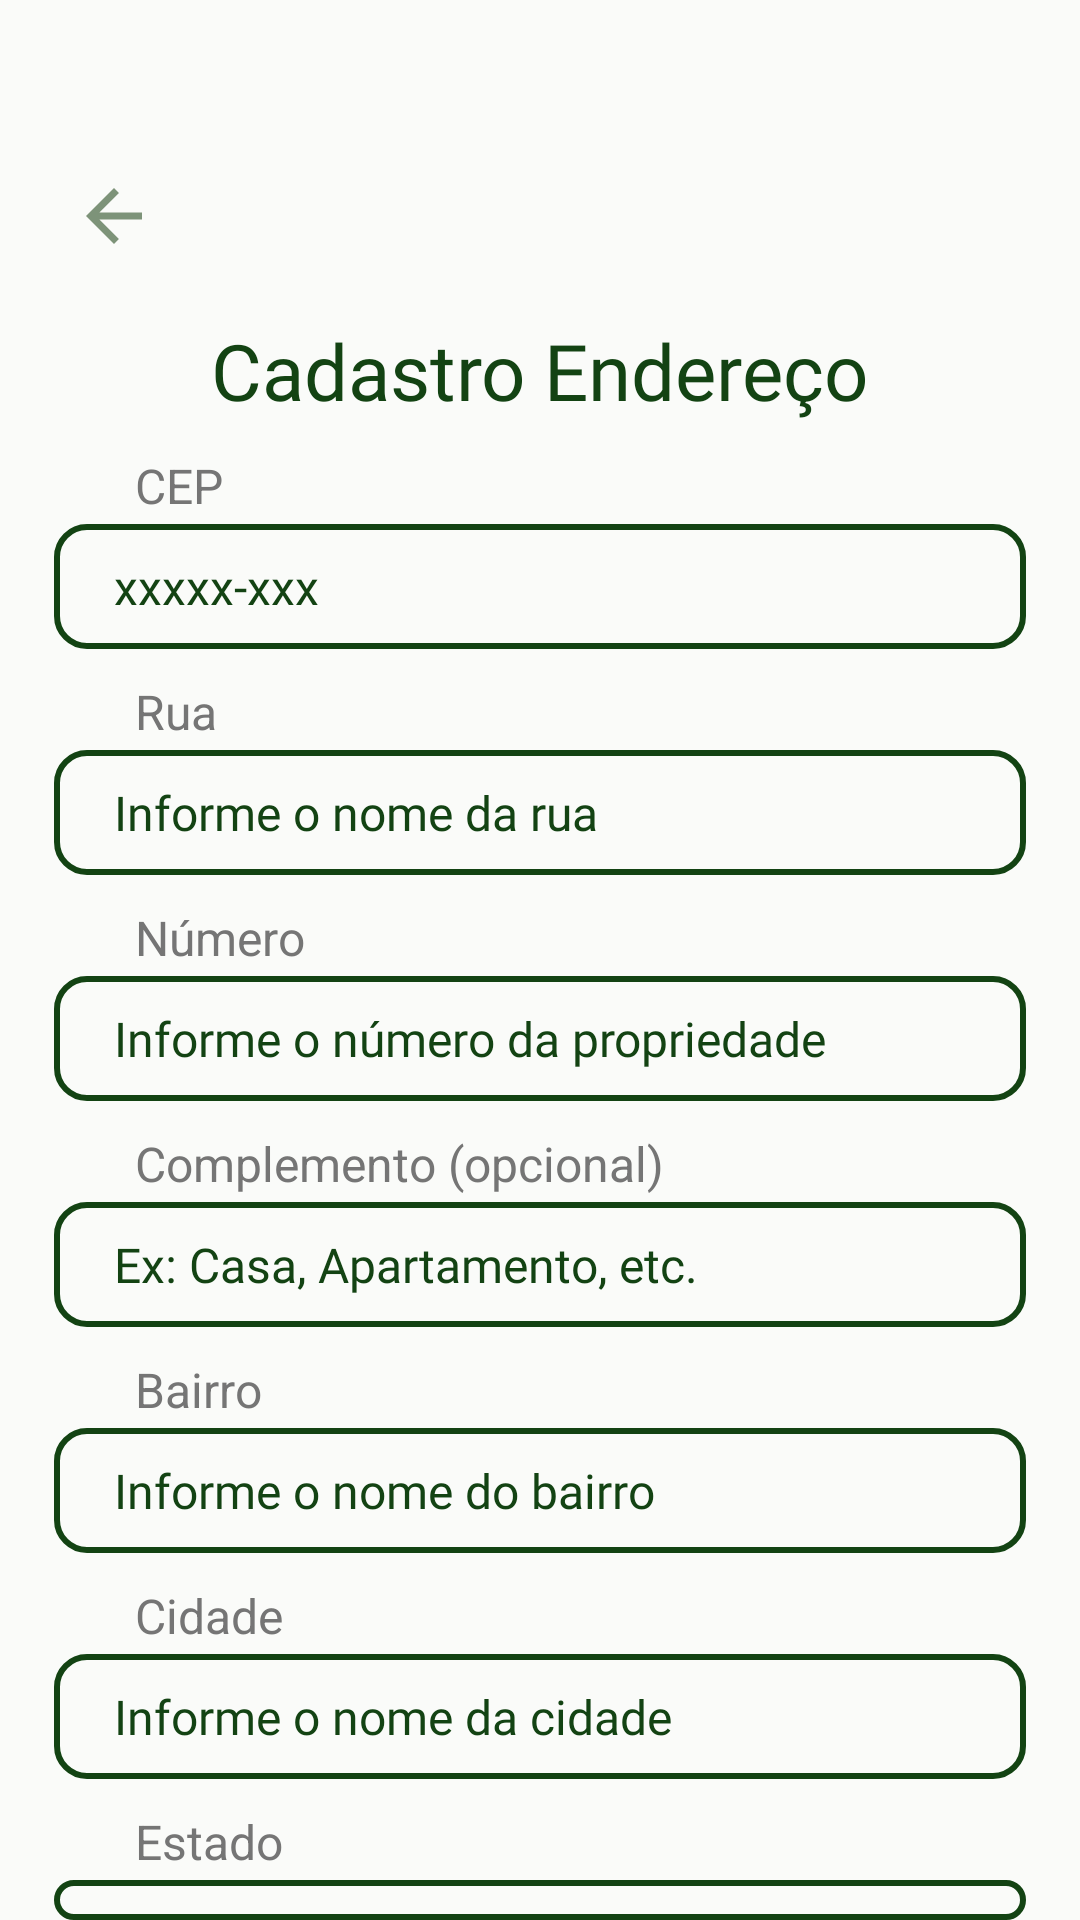

The Android layout XML behind this screen, and the referenced resources:
<!-- AndroidManifest.xml: application theme Theme.ReUse -->
<!-- res/layout/fragment_cadastro_endereco.xml -->
<?xml version="1.0" encoding="utf-8"?>
<LinearLayout xmlns:android="http://schemas.android.com/apk/res/android"
    xmlns:tools="http://schemas.android.com/tools"
    xmlns:app="http://schemas.android.com/apk/res-auto"
    android:layout_width="match_parent"
    android:layout_height="match_parent"
    android:orientation="vertical"
    tools:context=".ui.auth.cadastro.CadastroEnderecoFragment">

    <com.google.android.material.appbar.MaterialToolbar
        android:layout_width="match_parent"
        android:layout_height="wrap_content"
        android:id="@+id/toolbar"
        app:navigationIcon="@drawable/baseline_arrow_back_24"
        android:paddingTop="40dp"
        android:paddingStart="10dp"/>

    <TextView
        android:layout_width="wrap_content"
        android:layout_height="wrap_content"
        android:layout_gravity="center"
        android:layout_marginTop="10dp"
        android:fontFamily="@font/playfair_display_semibold"
        android:text="@string/title_cadastro_endereco"
        android:textColor="#134313"
        android:textSize="26dp" />

    <TextView
        android:layout_width="wrap_content"
        android:layout_height="wrap_content"
        android:layout_marginStart="45dp"
        android:layout_marginTop="10dp"
        android:text="@string/label_cep"
        android:textSize="16dp"
        android:textColor="#757575"/>

    <EditText
        android:id="@+id/edit_text_cep"
        android:layout_gravity="center"
        android:layout_width="324dp"
        android:layout_height="wrap_content"
        android:layout_marginTop="2dp"
        android:background="@drawable/edittextcadastro"
        android:ems="10"
        android:fontFamily="@font/plus_jakarta_sans_medium"
        android:hint="@string/label_hint_cep"
        android:inputType="number"
        android:paddingHorizontal="20dp"
        android:paddingVertical="10dp"
        android:textColor="@color/VerdeEscuro"
        android:textColorHint="@color/VerdeEscuro"
        android:textSize="16dp"
        android:maxLength="9" />

    <TextView
        android:layout_width="wrap_content"
        android:layout_height="wrap_content"
        android:layout_marginStart="45dp"
        android:layout_marginTop="10dp"
        android:text="@string/label_rua"
        android:textSize="16dp"
        android:textColor="#757575"/>

    <EditText
        android:id="@+id/edit_text_rua"
        android:layout_gravity="center"
        android:layout_width="324dp"
        android:layout_height="wrap_content"
        android:layout_marginTop="2dp"
        android:background="@drawable/edittextcadastro"
        android:ems="10"
        android:fontFamily="@font/plus_jakarta_sans_medium"
        android:hint="@string/label_hint_rua"
        android:inputType="textCapWords"
        android:paddingHorizontal="20dp"
        android:paddingVertical="10dp"
        android:textColor="@color/VerdeEscuro"
        android:textColorHint="@color/VerdeEscuro"
        android:textSize="16dp" />

    <TextView
        android:layout_width="wrap_content"
        android:layout_height="wrap_content"
        android:layout_marginStart="45dp"
        android:layout_marginTop="10dp"
        android:text="@string/label_numero"
        android:textSize="16dp"
        android:textColor="#757575"/>

    <EditText
        android:id="@+id/edit_text_nmrrua"
        android:layout_gravity="center"
        android:layout_width="324dp"
        android:layout_height="wrap_content"
        android:layout_marginTop="2dp"
        android:background="@drawable/edittextcadastro"
        android:ems="10"
        android:fontFamily="@font/plus_jakarta_sans_medium"
        android:hint="@string/label_hint_numero"
        android:inputType="number"
        android:maxLength="5"
        android:paddingHorizontal="20dp"
        android:paddingVertical="10dp"
        android:textColor="@color/VerdeEscuro"
        android:textColorHint="@color/VerdeEscuro"
        android:textSize="16dp" />

    <TextView
        android:layout_width="wrap_content"
        android:layout_height="wrap_content"
        android:layout_marginStart="45dp"
        android:layout_marginTop="10dp"
        android:text="@string/label_complemento"
        android:textSize="16dp"
        android:textColor="#757575"/>

    <EditText
        android:id="@+id/edit_text_complemento"
        android:layout_gravity="center"
        android:layout_width="324dp"
        android:layout_height="wrap_content"
        android:layout_marginTop="2dp"
        android:background="@drawable/edittextcadastro"
        android:ems="10"
        android:fontFamily="@font/plus_jakarta_sans_medium"
        android:hint="@string/label_hint_complemento"
        android:inputType="textCapSentences"
        android:paddingHorizontal="20dp"
        android:paddingVertical="10dp"
        android:textColor="@color/VerdeEscuro"
        android:textColorHint="@color/VerdeEscuro"
        android:textSize="16dp" />

    <TextView
        android:layout_width="wrap_content"
        android:layout_height="wrap_content"
        android:layout_marginStart="45dp"
        android:layout_marginTop="10dp"
        android:text="@string/label_bairro"
        android:textSize="16dp"
        android:textColor="#757575"/>

    <EditText
        android:id="@+id/edit_text_bairro"
        android:layout_gravity="center"
        android:layout_width="324dp"
        android:layout_height="wrap_content"
        android:layout_marginTop="2dp"
        android:background="@drawable/edittextcadastro"
        android:ems="10"
        android:fontFamily="@font/plus_jakarta_sans_medium"
        android:hint="@string/label_hint_bairro"
        android:inputType="textCapWords"
        android:paddingHorizontal="20dp"
        android:paddingVertical="10dp"
        android:textColor="@color/VerdeEscuro"
        android:textColorHint="@color/VerdeEscuro"
        android:textSize="16dp" />

    <TextView
        android:layout_width="wrap_content"
        android:layout_height="wrap_content"
        android:layout_marginStart="45dp"
        android:layout_marginTop="10dp"
        android:text="@string/label_cidade"
        android:textSize="16dp"
        android:textColor="#757575"/>

    <EditText
        android:id="@+id/edit_text_cidade"
        android:layout_gravity="center"
        android:layout_width="324dp"
        android:layout_height="wrap_content"
        android:layout_marginTop="2dp"
        android:background="@drawable/edittextcadastro"
        android:ems="10"
        android:fontFamily="@font/plus_jakarta_sans_medium"
        android:hint="@string/label_hint_cidade"
        android:inputType="textCapWords"
        android:paddingHorizontal="20dp"
        android:paddingVertical="10dp"
        android:textColor="@color/VerdeEscuro"
        android:textColorHint="@color/VerdeEscuro"
        android:textSize="16dp" />

    <TextView
        android:layout_width="wrap_content"
        android:layout_height="wrap_content"
        android:layout_marginStart="45dp"
        android:layout_marginTop="10dp"
        android:text="@string/label_estado"
        android:textSize="16dp"
        android:textColor="#757575"/>

    <EditText
        android:id="@+id/edit_text_estado"
        android:layout_gravity="center"
        android:layout_width="324dp"
        android:layout_height="wrap_content"
        android:layout_marginTop="2dp"
        android:background="@drawable/edittextcadastro"
        android:ems="10"
        android:fontFamily="@font/plus_jakarta_sans_medium"
        android:hint="@string/label_hint_estado"
        android:inputType="textCapWords"
        android:paddingHorizontal="20dp"
        android:paddingVertical="10dp"
        android:textColor="@color/VerdeEscuro"
        android:textColorHint="@color/VerdeEscuro"
        android:textSize="16dp" />

    <TextView
        android:layout_width="wrap_content"
        android:layout_height="wrap_content"
        android:layout_marginStart="45dp"
        android:layout_marginTop="10dp"
        android:text="@string/label_pais"
        android:textSize="16dp"
        android:textColor="#757575"/>

    <EditText
        android:id="@+id/edit_text_pais"
        android:layout_gravity="center"
        android:layout_width="324dp"
        android:layout_height="wrap_content"
        android:layout_marginTop="2dp"
        android:background="@drawable/edittextcadastro"
        android:ems="10"
        android:fontFamily="@font/plus_jakarta_sans_medium"
        android:hint="@string/label_hint_pais"
        android:inputType="textCapWords"
        android:paddingHorizontal="20dp"
        android:paddingVertical="10dp"
        android:textColor="@color/VerdeEscuro"
        android:textColorHint="@color/VerdeEscuro"
        android:textSize="16dp" />

    <androidx.appcompat.widget.AppCompatButton
        android:id="@+id/bttProximo"
        android:layout_gravity="center"
        android:layout_width="328dp"
        android:layout_height="42dp"
        android:layout_marginTop="50dp"
        android:background="@drawable/estilobtt1"
        android:textColor="@color/VerdeEscuro"
        android:textAllCaps="false"
        android:text="@string/btn_proximo"
        android:textSize="20dp"
        android:fontFamily="@font/nunito_sans_semibold"/>
</LinearLayout>
<!-- resources referenced by this layout -->
<resources>
  <color name="VerdeEscuro">#134313</color>
  <!-- drawable baseline_arrow_back_24 (drawable) -->
  <vector xmlns:android="http://schemas.android.com/apk/res/android" android:alpha="0.8" android:autoMirrored="true" android:height="28dp" android:tint="#5E7858" android:viewportHeight="24" android:viewportWidth="24" android:width="28dp">
        
      <path android:fillColor="@android:color/white" android:pathData="M20,11H7.83l5.59,-5.59L12,4l-8,8 8,8 1.41,-1.41L7.83,13H20v-2z"/>
      
  </vector>
  <!-- drawable edittextcadastro (drawable) -->
  <?xml version="1.0" encoding="utf-8"?>
  <shape xmlns:android="http://schemas.android.com/apk/res/android"
      android:shape="rectangle">
      <solid android:color="@android:color/transparent"/>
      <stroke android:color="@color/VerdeEscuro" android:width="2dp"/>
      <corners android:radius="10dp"/>
  </shape>
  <!-- drawable estilobtt1 (drawable) -->
  <?xml version="1.0" encoding="utf-8"?>
  <shape xmlns:android="http://schemas.android.com/apk/res/android"
      android:shape="rectangle">
      <solid android:color="#675E7858"/>
      <stroke android:color="#134313" android:width="1dp"/>
      <corners android:radius="30dp"/>
  </shape>
  <string name="btn_proximo">Próximo</string>
  <string name="label_bairro">Bairro</string>
  <string name="label_cep">CEP</string>
  <string name="label_cidade">Cidade</string>
  <string name="label_complemento">Complemento (opcional)</string>
  <string name="label_estado">Estado</string>
  <string name="label_hint_bairro">Informe o nome do bairro</string>
  <string name="label_hint_cep">xxxxx-xxx</string>
  <string name="label_hint_cidade">Informe o nome da cidade</string>
  <string name="label_hint_complemento">Ex: Casa, Apartamento, etc.</string>
  <string name="label_hint_estado">Informe o nome do Estado</string>
  <string name="label_hint_numero">Informe o número da propriedade</string>
  <string name="label_hint_pais">Informe o nome do país</string>
  <string name="label_hint_rua">Informe o nome da rua</string>
  <string name="label_numero">Número</string>
  <string name="label_pais">País</string>
  <string name="label_rua">Rua</string>
  <string name="title_cadastro_endereco">Cadastro Endereço</string>
  <style name="Theme.ReUse" parent="Base.Theme.ReUse">
          <item name="color">@color/VerdeEscuro</item>
      </style>
  <style name="Base.Theme.ReUse" parent="Theme.Material3.DayNight.NoActionBar">
          <item name="android:windowBackground">@color/background</item>
      </style>
  <color name="background">#FAFBF9</color>
</resources>
